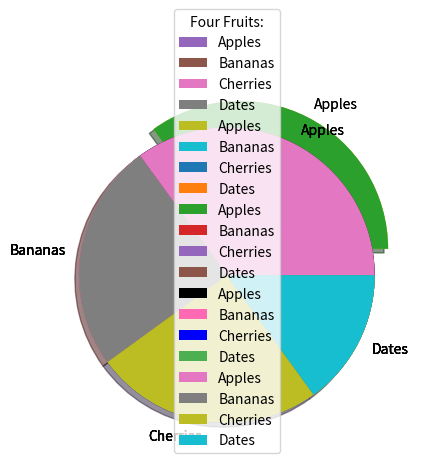

The script that saved this image:
import matplotlib.pyplot as plt
import numpy as np

print('\n- Creating Pie Charts')
y = np.array([35, 25, 25, 15])
plt.pie(y)
plt.show() 

print('\n- Labels')
y = np.array([35, 25, 25, 15])
mylabels = ["Apples", "Bananas", "Cherries", "Dates"]

plt.pie(y, labels = mylabels)
plt.show() 

print('\n- Explode')
y = np.array([35, 25, 25, 15])
mylabels = ["Apples", "Bananas", "Cherries", "Dates"]
myexplode = [0.2, 0, 0, 0]

plt.pie(y, labels = mylabels, explode = myexplode)
plt.show() 

print('\n- Shadow')
y = np.array([35, 25, 25, 15])
mylabels = ["Apples", "Bananas", "Cherries", "Dates"]
myexplode = [0.2, 0, 0, 0]

plt.pie(y, labels = mylabels, explode = myexplode, shadow = True)
plt.show() 

print('\n- Colors')
y = np.array([35, 25, 25, 15])
mylabels = ["Apples", "Bananas", "Cherries", "Dates"]
mycolors = ["black", "hotpink", "b", "#4CAF50"]

plt.pie(y, labels = mylabels, colors = mycolors)
plt.show() 

print('\n- Legend')
y = np.array([35, 25, 25, 15])
mylabels = ["Apples", "Bananas", "Cherries", "Dates"]

plt.pie(y, labels = mylabels)
plt.legend(title = "Four Fruits:")
plt.show()  